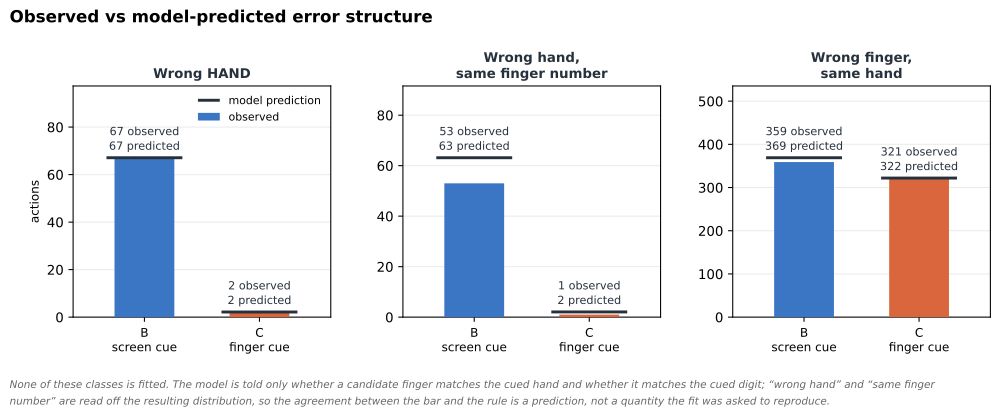

Values plotted in this chart, from the file beside it:
condition, n_events, observed_substitutions, predicted_substitutions, observed_cross_hand, predicted_cross_hand, observed_homologous, predicted_homologous, observed_within_hand, predicted_within_hand
A, 5396, 4431, 4442, 1205, 1197, 309, 317.5, 3226, 3246
B, 5399, 426, 436.2, 67, 67.11, 53, 63.16, 359, 369.1
C, 5400, 323, 324.1, 2, 2.165, 1, 2.053, 321, 321.9
